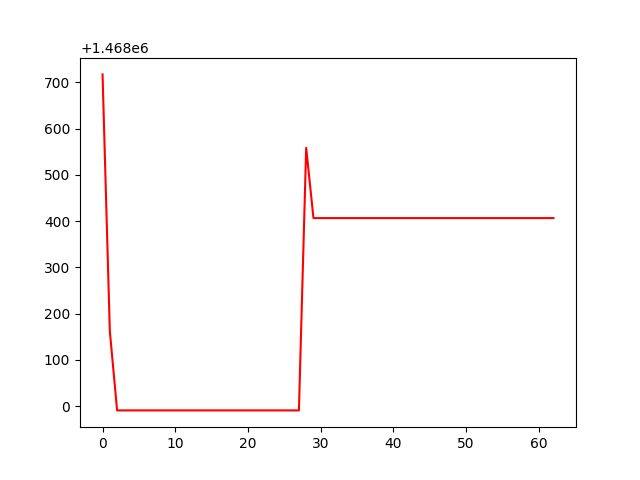

The table this chart was drawn from, first rows:
, 0
0, 1468717
1, 1468163
2, 1467991
3, 1467991
4, 1467991
5, 1467991
6, 1467991
7, 1467991
8, 1467991
9, 1467991
10, 1467991
11, 1467991
12, 1467991
13, 1467991
14, 1467991
15, 1467991
16, 1467991
17, 1467991
18, 1467991
19, 1467991
20, 1467991
21, 1467991
22, 1467991
23, 1467991
24, 1467991
25, 1467991
26, 1467991
27, 1467991
28, 1468559
29, 1468407
30, 1468407
31, 1468407
32, 1468407
33, 1468407
34, 1468407
35, 1468407
36, 1468407
37, 1468407
38, 1468407
39, 1468407
40, 1468407
41, 1468407
42, 1468407
43, 1468407
44, 1468407
45, 1468407
46, 1468407
47, 1468407
48, 1468407
49, 1468407
50, 1468407
51, 1468407
52, 1468407
53, 1468407
54, 1468407
55, 1468407
56, 1468407
57, 1468407
58, 1468407
59, 1468407
... 3 more rows
